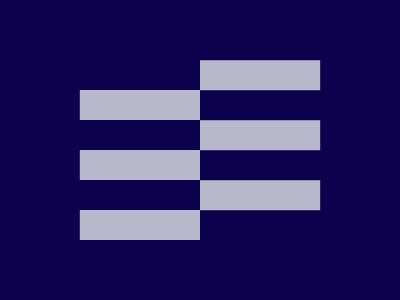

Write the HTML and CSS that draws this image.

<!-- 
  - Link: https://cssbattle.dev/play/V7PcxW6L8eSCfQOn49U9
  - Attempt: #2
    • Score: 645.97 (100.0% match)
    • Characters: 227 characters
-->


<style>
  * {
    background: #0D004C;
  }
  *>* {
    --x: linear-gradient(#0D004C 50%, #B8B7CC 0);
    background: var(--x) 0/50% 20vh repeat-y, var(--x) 61% -1cm/60% 20vh repeat-y;
    clip-path: inset(55q+76q);
  }
</style>